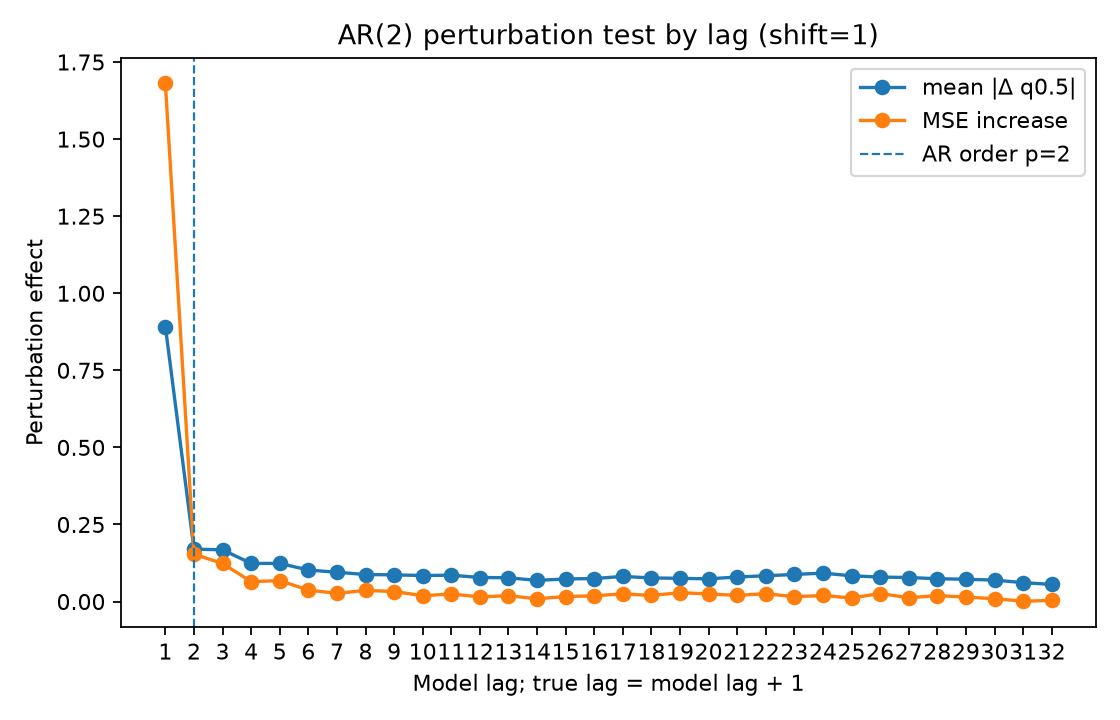

The file beside this chart, header and first rows:
lag, true_lag, is_within_ar_order, true_lag_within_ar_order, mean_abs_delta, mean_squared_delta, mse_to_conditional_mean_after_perturb, mse_increase_to_conditional_mean
1.0, 2.0, 1.0, 1.0, 0.8919, 1.771, 2.367, 1.68
2.0, 3.0, 1.0, 0.0, 0.1699, 0.09312, 0.8407, 0.1537
3.0, 4.0, 0.0, 0.0, 0.1679, 0.09365, 0.8104, 0.1234
4.0, 5.0, 0.0, 0.0, 0.1236, 0.05634, 0.7516, 0.06462
5.0, 6.0, 0.0, 0.0, 0.1238, 0.05672, 0.7548, 0.06774
6.0, 7.0, 0.0, 0.0, 0.1022, 0.04279, 0.7243, 0.03724
7.0, 8.0, 0.0, 0.0, 0.09505, 0.03094, 0.7136, 0.02661
8.0, 9.0, 0.0, 0.0, 0.08765, 0.02622, 0.7232, 0.03617
9.0, 10.0, 0.0, 0.0, 0.08658, 0.02382, 0.7195, 0.03252
10.0, 11.0, 0.0, 0.0, 0.08438, 0.02241, 0.706, 0.01903
11.0, 12.0, 0.0, 0.0, 0.08555, 0.0223, 0.7114, 0.02439
12.0, 13.0, 0.0, 0.0, 0.07797, 0.01755, 0.7023, 0.01528
13.0, 14.0, 0.0, 0.0, 0.07711, 0.01793, 0.7059, 0.01885
14.0, 15.0, 0.0, 0.0, 0.0686, 0.01368, 0.6961, 0.009059
15.0, 16.0, 0.0, 0.0, 0.07323, 0.01534, 0.7032, 0.01617
16.0, 17.0, 0.0, 0.0, 0.07468, 0.01644, 0.7056, 0.01862
17.0, 18.0, 0.0, 0.0, 0.08143, 0.02033, 0.712, 0.02499
18.0, 19.0, 0.0, 0.0, 0.07652, 0.01855, 0.7068, 0.01978
19.0, 20.0, 0.0, 0.0, 0.07536, 0.01921, 0.7158, 0.02878
20.0, 21.0, 0.0, 0.0, 0.07356, 0.01747, 0.7117, 0.02466
21.0, 22.0, 0.0, 0.0, 0.0797, 0.0216, 0.707, 0.01994
22.0, 23.0, 0.0, 0.0, 0.08365, 0.02251, 0.7126, 0.02554
23.0, 24.0, 0.0, 0.0, 0.08781, 0.02511, 0.7027, 0.01564
24.0, 25.0, 0.0, 0.0, 0.09219, 0.03089, 0.7067, 0.01966
25.0, 26.0, 0.0, 0.0, 0.08344, 0.02144, 0.6985, 0.0115
26.0, 27.0, 0.0, 0.0, 0.07938, 0.01954, 0.7131, 0.02605
27.0, 28.0, 0.0, 0.0, 0.07793, 0.02062, 0.6993, 0.01231
28.0, 29.0, 0.0, 0.0, 0.07403, 0.01682, 0.7064, 0.01939
29.0, 30.0, 0.0, 0.0, 0.07232, 0.01564, 0.7013, 0.01433
30.0, 31.0, 0.0, 0.0, 0.06947, 0.01441, 0.6964, 0.009422
31.0, 32.0, 0.0, 0.0, 0.06143, 0.01014, 0.6881, 0.001039
32.0, 33.0, 0.0, 0.0, 0.05548, 0.009992, 0.6906, 0.003609
